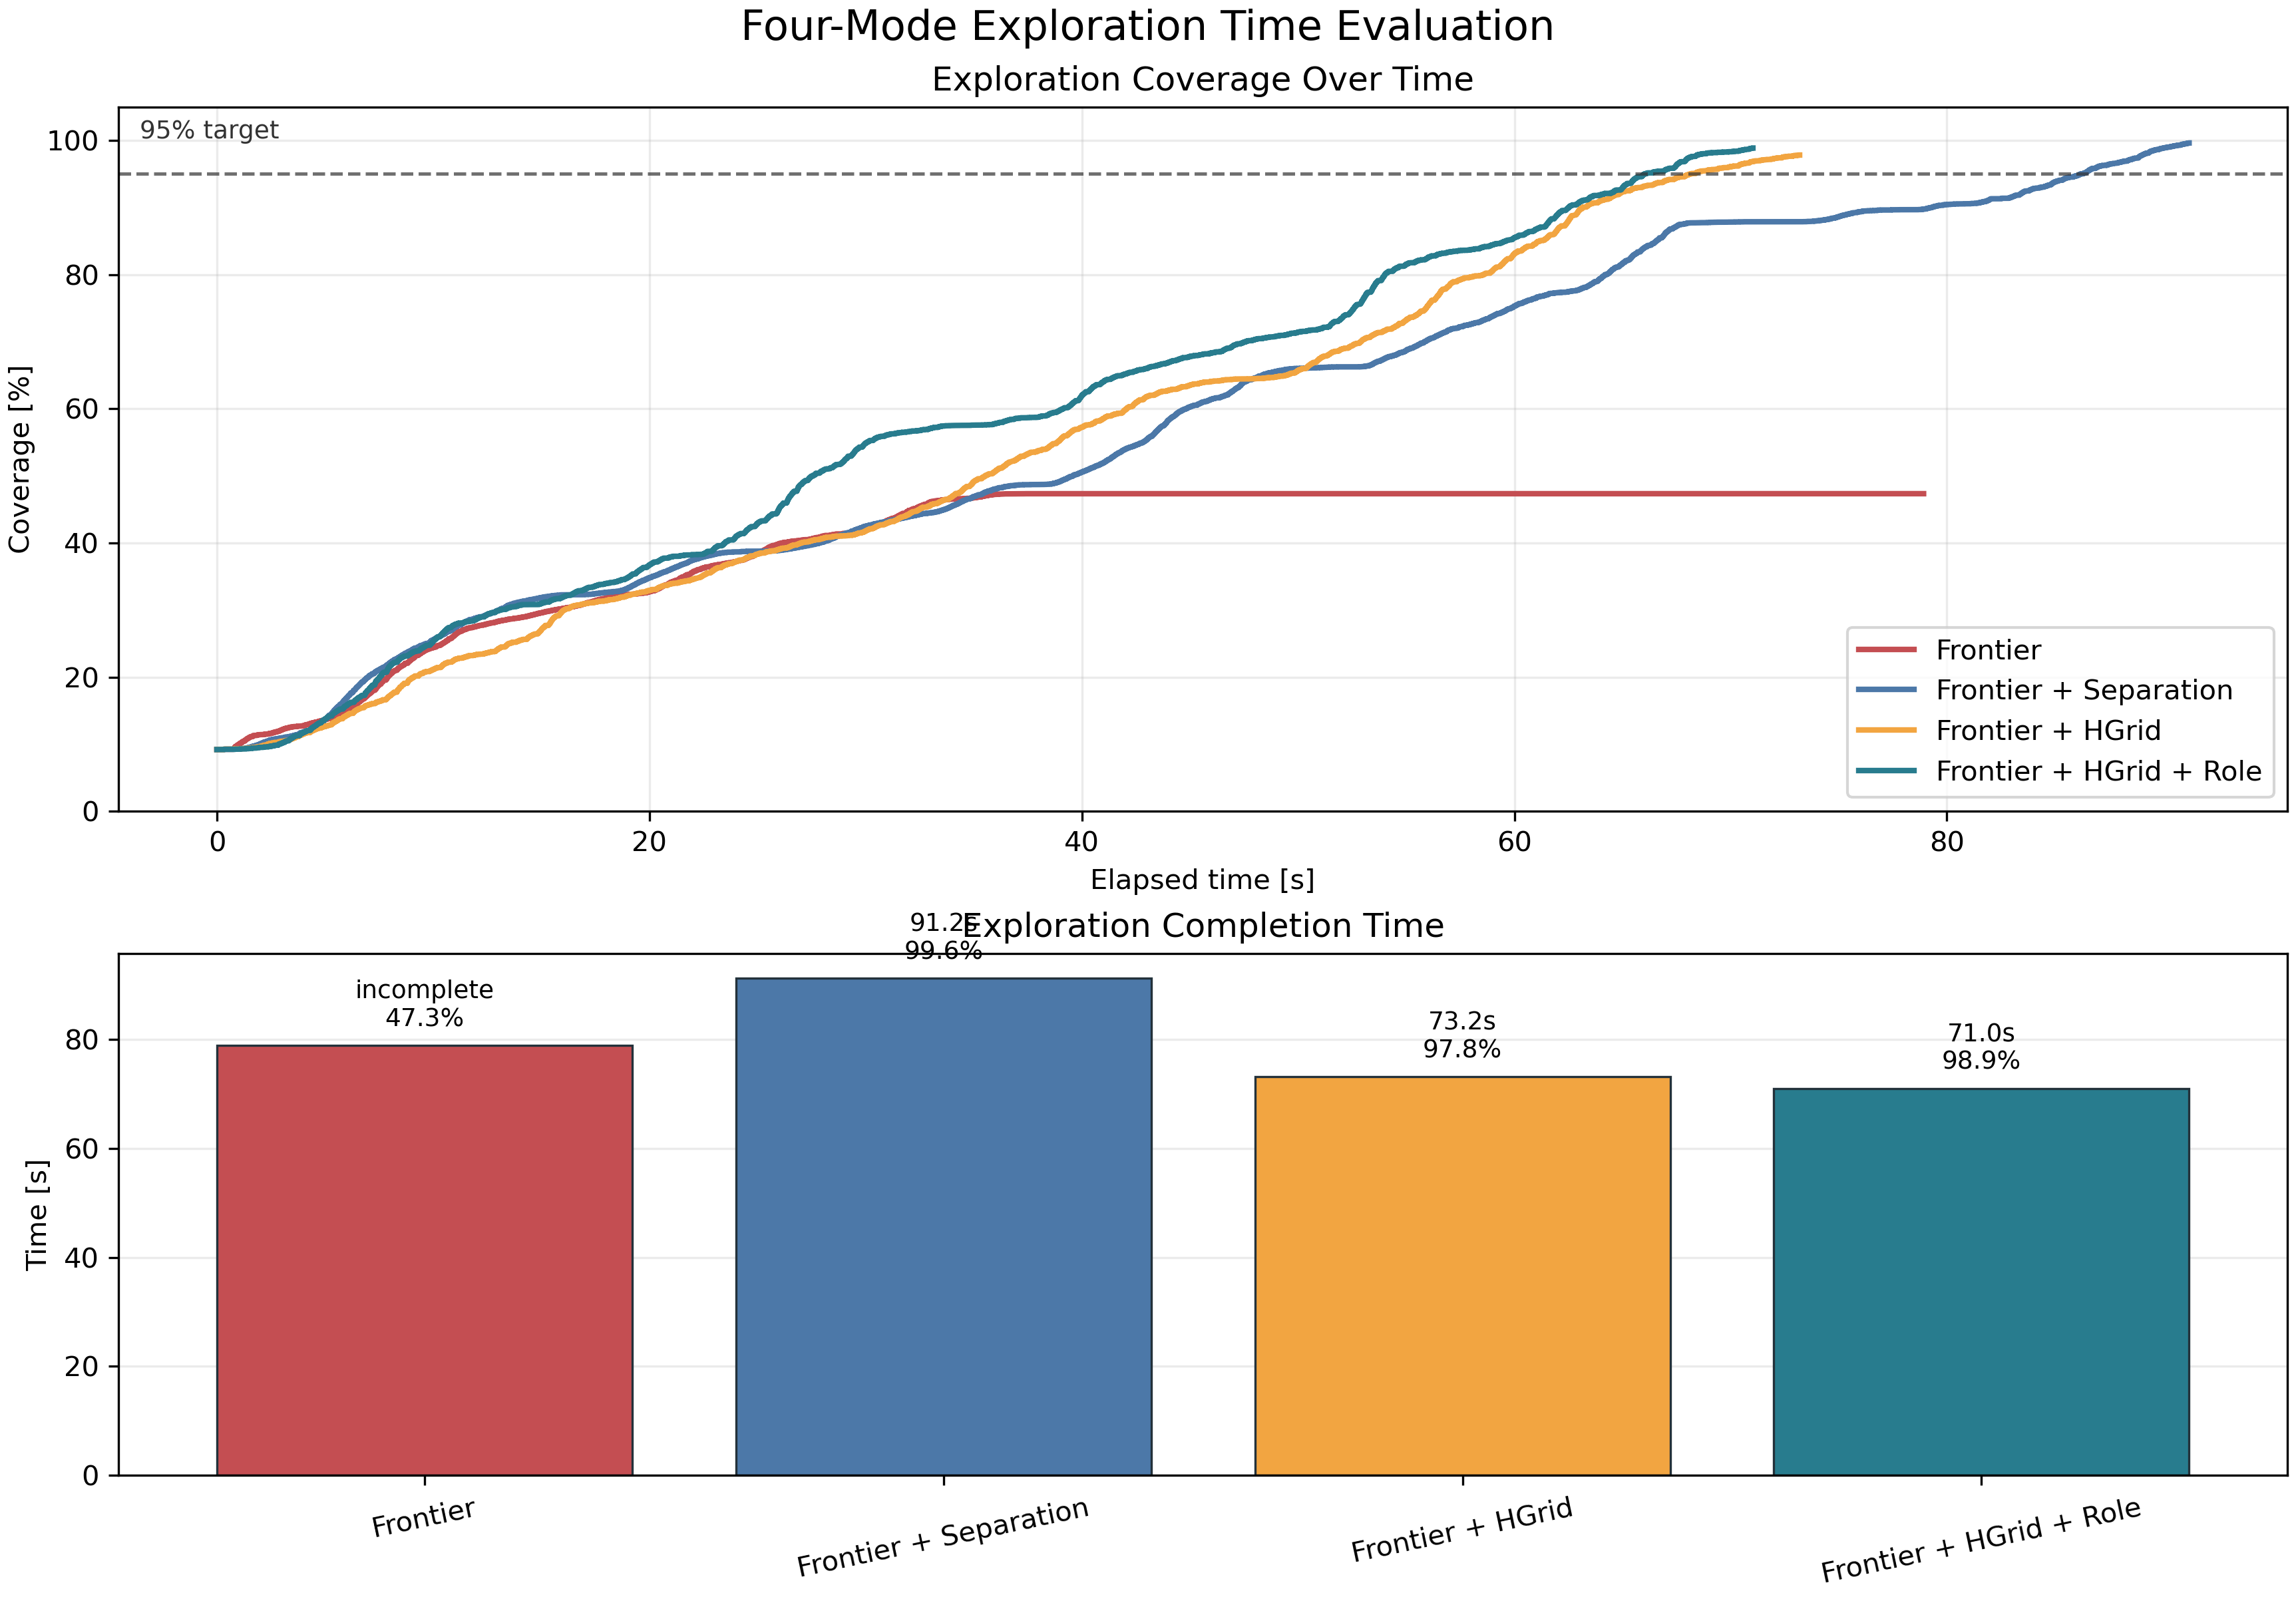

Values plotted in this chart, from the file beside it:
mode, success, exploration_time, final_coverage, result_dir
frontier, False, 78.92, 0.4734, /root/catkin_ws/src/eval/results/2026061…
frontier_separation, True, 91.2, 0.9961, /root/catkin_ws/src/eval/results/2026061…
frontier_hgrid, True, 73.19, 0.9781, /root/catkin_ws/src/eval/results/2026061…
frontier_hgrid_role, True, 71.03, 0.9885, /root/catkin_ws/src/eval/results/2026061…
